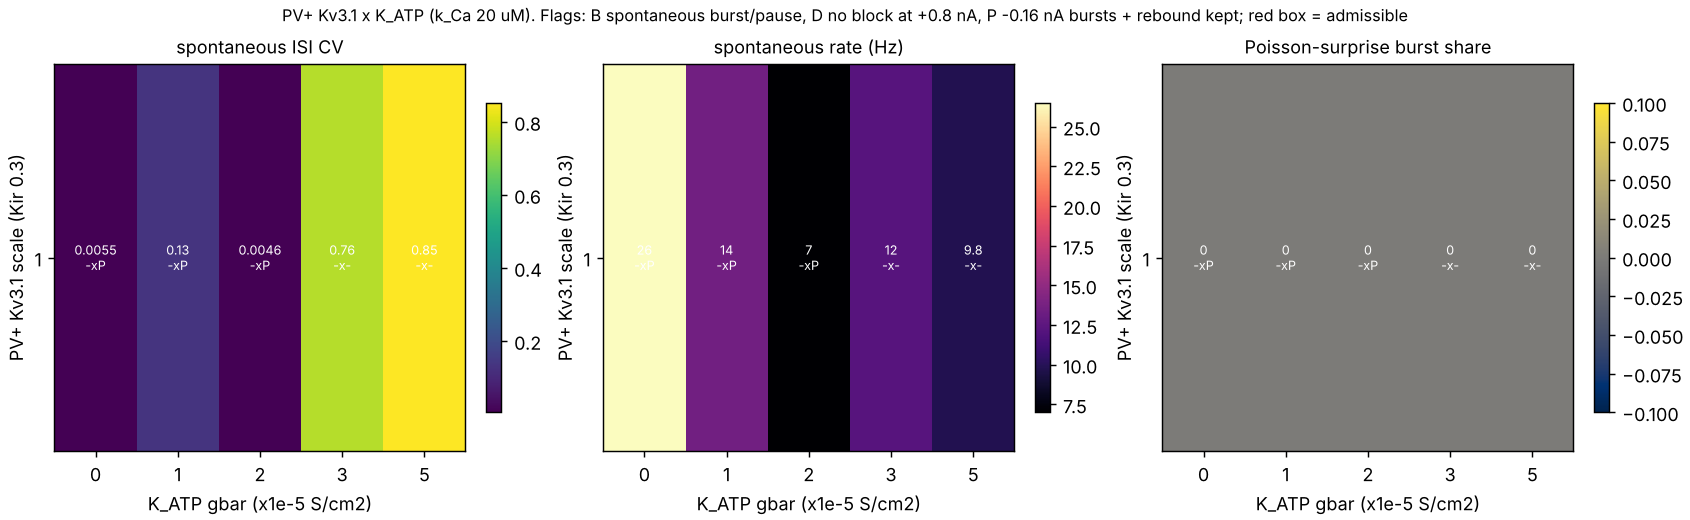

The table this chart was drawn from, first rows:
kv31, kir, katp_gbar, spont_rate, spont_cv, spont_bursts_per_s, spont_spikes_per_burst, spont_rate_1_4s, spont_cv_1_4s, spont_bursts_per_s_1_4s, spont_spikes_per_burst_1_4s, burst_share, p95_poisson, n_spikes, hold016_rate, hold016_bursts_per_s, hold016_spikes_per_burst, rebound_spikes, rebound_hz, depol08_rate, depol08_last_spike, depol08_trough_late, c1_burst_pause, c2_no_block
1, 0.3, 0, 26.5, 0.005454, 0, , 26.33, 0.00536, 0, , 0, 0.1518, 265, 20.6, 4, 5, 15, 155.6, 448.7, 3998, -34.63, False, False
1, 0.3, 1e-05, 13.5, 0.1333, 0, , 13.33, 0.1199, 0, , 0, 0.194, 135, 17.6, 3.4, 5, 14, 153.5, 442.7, 4000, -35.16, False, False
1, 0.3, 2e-05, 7, 0.00461, 0, , 7, 0.007415, 0, , 0, 0.2065, 70, 14.6, 2.8, 5, 13, 161.3, 436, 4000, -35.66, False, False
1, 0.3, 3e-05, 12.2, 0.758, 0, , 12, 0.7701, 0, , 0, 0.1921, 122, 0, 0, , 13, 160.9, 428.7, 3998, -36.15, False, False
1, 0.3, 5e-05, 9.8, 0.852, 0, , 10, 0.8739, 0, , 0, 0.1918, 98, 0, 0, , 12, 159, 413, 3999, -37.17, False, False
